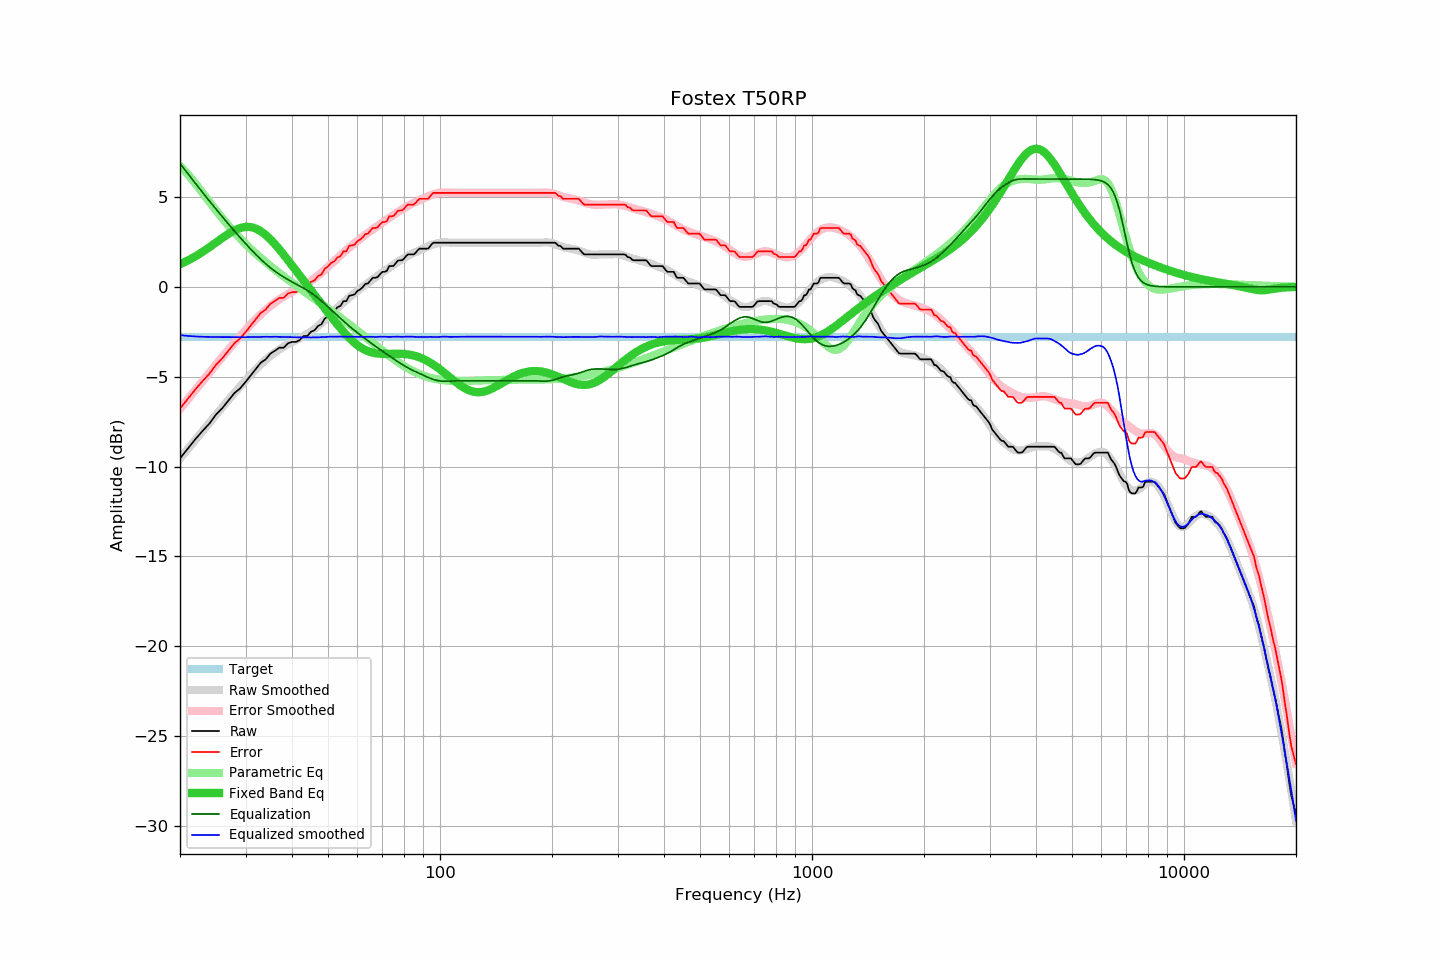

Source data for this figure (header and first rows):
frequency, raw, error, smoothed, error_smoothed, equalization, parametric_eq, equalized_raw, equalized_smoothed, target
20, -9.54, -6.77, -9.56, -6.79, 6.87, 1.26, -2.67, -2.69, -2.77
21, -8.99, -6.22, -9.03, -6.25, 6.30, 1.47, -2.70, -2.73, -2.77
22, -8.47, -5.70, -8.52, -5.74, 5.76, 1.70, -2.72, -2.76, -2.77
23, -8.01, -5.24, -8.03, -5.24, 5.25, 1.94, -2.76, -2.78, -2.77
24, -7.60, -4.83, -7.56, -4.77, 4.77, 2.20, -2.83, -2.79, -2.77
25, -7.10, -4.33, -7.12, -4.32, 4.32, 2.47, -2.78, -2.79, -2.77
26, -6.74, -3.97, -6.69, -3.90, 3.90, 2.72, -2.85, -2.80, -2.77
27, -6.32, -3.55, -6.29, -3.49, 3.49, 2.95, -2.83, -2.80, -2.77
28, -5.91, -3.14, -5.91, -3.11, 3.11, 3.14, -2.81, -2.80, -2.77
29, -5.65, -2.88, -5.55, -2.75, 2.75, 3.27, -2.91, -2.80, -2.77
30, -5.29, -2.52, -5.21, -2.41, 2.41, 3.34, -2.88, -2.80, -2.77
31, -4.92, -2.15, -4.88, -2.09, 2.09, 3.33, -2.83, -2.79, -2.77
32, -4.56, -1.79, -4.58, -1.79, 1.79, 3.24, -2.77, -2.79, -2.77
33, -4.21, -1.44, -4.31, -1.53, 1.53, 3.09, -2.69, -2.79, -2.77
34, -4.03, -1.26, -4.06, -1.28, 1.28, 2.89, -2.75, -2.78, -2.77
35, -3.71, -0.94, -3.85, -1.06, 1.06, 2.64, -2.65, -2.78, -2.77
36, -3.55, -0.78, -3.65, -0.87, 0.87, 2.37, -2.68, -2.78, -2.77
37, -3.38, -0.61, -3.48, -0.70, 0.70, 2.09, -2.69, -2.78, -2.77
38, -3.38, -0.61, -3.33, -0.54, 0.54, 1.79, -2.84, -2.78, -2.77
39, -3.14, -0.37, -3.19, -0.40, 0.40, 1.49, -2.74, -2.79, -2.77
40, -3.06, -0.29, -3.08, -0.28, 0.28, 1.20, -2.79, -2.80, -2.77
41, -3.06, -0.29, -2.97, -0.16, 0.16, 0.91, -2.91, -2.81, -2.77
42, -2.95, -0.18, -2.85, -0.04, 0.04, 0.62, -2.91, -2.81, -2.77
43, -2.73, 0.04, -2.74, 0.08, -0.08, 0.34, -2.81, -2.82, -2.77
44, -2.73, 0.04, -2.61, 0.20, -0.20, 0.07, -2.93, -2.81, -2.77
45, -2.49, 0.28, -2.48, 0.33, -0.33, -0.20, -2.83, -2.82, -2.77
46, -2.41, 0.36, -2.33, 0.48, -0.48, -0.46, -2.89, -2.81, -2.77
47, -2.17, 0.60, -2.18, 0.63, -0.63, -0.71, -2.80, -2.81, -2.77
48, -2.08, 0.69, -2.01, 0.78, -0.78, -0.96, -2.87, -2.80, -2.77
49, -1.76, 1.01, -1.85, 0.95, -0.95, -1.20, -2.71, -2.79, -2.77
50, -1.63, 1.14, -1.67, 1.11, -1.11, -1.44, -2.74, -2.78, -2.77
51, -1.43, 1.34, -1.50, 1.27, -1.27, -1.66, -2.71, -2.77, -2.77
52, -1.35, 1.42, -1.33, 1.44, -1.44, -1.89, -2.79, -2.77, -2.77
53, -1.13, 1.64, -1.18, 1.60, -1.60, -2.10, -2.73, -2.77, -2.77
54, -1.06, 1.71, -1.01, 1.75, -1.75, -2.30, -2.82, -2.76, -2.77
55, -0.79, 1.98, -0.87, 1.90, -1.90, -2.49, -2.70, -2.77, -2.77
56, -0.79, 1.98, -0.73, 2.04, -2.04, -2.67, -2.84, -2.78, -2.77
57, -0.49, 2.28, -0.60, 2.18, -2.18, -2.84, -2.68, -2.78, -2.77
58, -0.46, 2.31, -0.46, 2.31, -2.31, -2.99, -2.78, -2.77, -2.77
59, -0.41, 2.36, -0.34, 2.44, -2.44, -3.13, -2.85, -2.78, -2.77
60, -0.22, 2.55, -0.22, 2.56, -2.56, -3.25, -2.78, -2.78, -2.77
61, -0.14, 2.63, -0.11, 2.67, -2.67, -3.35, -2.82, -2.78, -2.77
62, -0.01, 2.76, 0.01, 2.79, -2.79, -3.44, -2.80, -2.77, -2.77
63, 0.17, 2.94, 0.11, 2.90, -2.90, -3.52, -2.73, -2.78, -2.77
64, 0.19, 2.96, 0.22, 3.00, -3.00, -3.58, -2.82, -2.78, -2.77
65, 0.36, 3.13, 0.32, 3.10, -3.10, -3.63, -2.75, -2.78, -2.77
66, 0.51, 3.28, 0.42, 3.20, -3.20, -3.67, -2.70, -2.78, -2.77
67, 0.51, 3.28, 0.51, 3.30, -3.30, -3.69, -2.79, -2.79, -2.77
68, 0.55, 3.32, 0.61, 3.40, -3.40, -3.71, -2.85, -2.78, -2.77
69, 0.71, 3.48, 0.71, 3.49, -3.49, -3.72, -2.78, -2.77, -2.77
70, 0.84, 3.61, 0.80, 3.58, -3.58, -3.73, -2.74, -2.77, -2.77
71, 0.84, 3.61, 0.89, 3.67, -3.67, -3.73, -2.83, -2.78, -2.77
72, 0.90, 3.67, 0.97, 3.75, -3.75, -3.73, -2.86, -2.78, -2.77
73, 1.16, 3.93, 1.05, 3.84, -3.84, -3.73, -2.68, -2.79, -2.77
74, 1.16, 3.93, 1.15, 3.92, -3.92, -3.73, -2.77, -2.78, -2.77
75, 1.17, 3.94, 1.23, 4.01, -4.01, -3.72, -2.84, -2.78, -2.77
76, 1.32, 4.09, 1.31, 4.09, -4.09, -3.72, -2.77, -2.77, -2.77
77, 1.46, 4.23, 1.39, 4.16, -4.16, -3.72, -2.71, -2.77, -2.77
78, 1.48, 4.25, 1.46, 4.24, -4.24, -3.72, -2.76, -2.78, -2.77
79, 1.48, 4.25, 1.53, 4.31, -4.31, -3.73, -2.83, -2.78, -2.77
... 553 more rows
